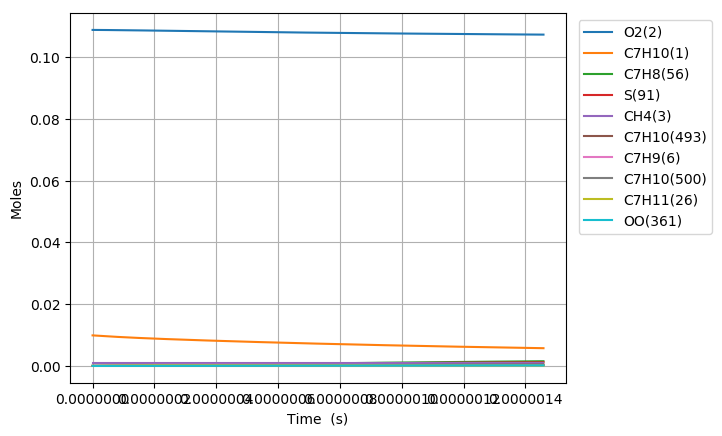

The data file committed next to this chart (first rows):
Time (s), Volume (m^3), N2, Ar, He, Ne, C7H10(1), O2(2), CH4(3), C7H10(22), C7H9(6), C7H11(26), S(72), C7H9O2(62), C7H9O2(61), S(86), S(91), S(127), C7H8(56), S(123), C7H8(208), C7H11O(87), OH(D)(150), S(292)
0.0, 0.002889, 0.8813, 0.0, 0.0, 0.0, 0.00989, 0.1088, 0.001, 0.0, 0.0, 0.0, 0.0, 0.0, 0.0, 0.0, 0.0, 0.0, 0.0, 0.0, 0.0, 0.0, 0.0, 0.0
9.041573237147485e-20, 0.002889, 0.8813, 0.0, 0.0, 0.0, 0.00989, 0.1088, 0.001, 3.216456204963778e-17, 2.5257321966166746e-16, 2.5257307003874818e-16, 8.6652552474659806e-26, 8.6592092854224478e-26, 5.6403299740731752e-26, 2.1647223483437124e-36, 3.865062640015402e-41, 2.8095067742002961e-36, 6.1622585954726558e-30, 2.4611965837388556e-41, 4.0082173688652307e-44, 4.3745556138414768e-55, 4.7384010088711616e-50, 1.7996200243557525e-61
2.5316405064012956e-19, 0.002889, 0.8813, 0.0, 0.0, 0.0, 0.00989, 0.1088, 0.001, 9.0060773738967767e-17, 7.0720501458959701e-16, 7.0720459582762109e-16, 5.2338141623196795e-25, 5.2266378347356238e-25, 3.406759075310802e-25, 2.5665133317944052e-35, 4.5886033312723406e-40, 3.322045958441059e-35, 3.7220041902448007e-29, 2.9218871308640329e-40, 4.7585556571750415e-43, 9.7857044915016459e-54, 1.0599229405623599e-48, 7.4261813574446177e-60
5.78660687177439e-19, 0.002889, 0.8813, 0.0, 0.0, 0.0, 0.00989, 0.1088, 0.001, 2.0585319711755584e-16, 1.6164686025959818e-15, 1.6164676462818732e-15, 2.519856215238998e-24, 2.5128182753320348e-24, 1.6402076129208025e-24, 2.5125507456815935e-34, 4.5051184144713773e-39, 3.2335674518301266e-34, 1.7919847974332623e-28, 2.8686298372132962e-39, 4.6719781554118189e-42, 1.9334890360170882e-52, 2.0941857363686789e-47, 2.9377216056957348e-58
1.2296539602520579e-18, 0.002889, 0.8813, 0.0, 0.0, 0.0, 0.00989, 0.1088, 0.001, 4.3743804387444416e-16, 3.4349957712332432e-15, 3.4349937426964026e-15, 1.1004874053477244e-23, 1.0942783678245597e-23, 7.1632155172529461e-24, 2.2095029073811937e-33, 3.9847264531455261e-38, 2.8114079032885742e-33, 7.8260683942624932e-28, 2.5370993576015374e-38, 4.1323117581679986e-41, 3.4405353857881635e-51, 3.7264525478079765e-46, 1.048450461951845e-56
2.5316405064012957e-18, 0.002889, 0.8813, 0.0, 0.0, 0.0, 0.00989, 0.1088, 0.001, 9.006077373870699e-16, 7.0720500791830653e-15, 7.0720459175495599e-15, 4.5943182325022567e-23, 4.5424020309969646e-23, 2.9904997575733112e-23, 1.8360114496743631e-32, 3.3494028643309891e-37, 2.2852405058871909e-32, 3.2672294875764718e-27, 2.1322968533052394e-37, 3.4734570033455512e-40, 5.8029483838326046e-50, 6.2851717517441672e-45, 3.5424666838191258e-55
5.1356135986997714e-18, 0.002889, 0.8813, 0.0, 0.0, 0.0, 0.00989, 0.1088, 0.001, 1.8269471244077173e-15, 1.4346158579174578e-14, 1.4346150195352274e-14, 1.8769288632384789e-22, 1.8348114419783717e-22, 1.2217153291285972e-22, 1.4716216005638716e-31, 2.7460430491555119e-36, 1.7573253117926393e-31, 1.3347698441754848e-26, 1.747713631475502e-36, 2.8477498763289008e-39, 9.531302606224618e-49, 1.0323376676456324e-43, 1.1646786214873859e-53
1.0343559783296722e-17, 0.002889, 0.8813, 0.0, 0.0, 0.0, 0.00989, 0.1088, 0.001, 3.6796258984305953e-15, 2.889437512621994e-14, 2.889435846334333e-14, 7.5868462077874902e-22, 7.2527986487084225e-22, 4.9383573846330073e-22, 1.1406486043314399e-30, 2.2238171796162633e-35, 1.2652414647349167e-30, 5.3953530531279797e-26, 1.4145796609790208e-35, 2.3061816305621949e-38, 1.5450465474955743e-47, 1.6734582537071765e-42, 3.7775622455344521e-52
2.0759452152490625e-17, 0.002889, 0.8813, 0.0, 0.0, 0.0, 0.00989, 0.1088, 0.001, 7.3849834464026836e-15, 5.7990806487744968e-14, 5.7990773848868097e-14, 3.0506372090092031e-21, 2.7924362597450714e-21, 1.9856826920369264e-21, 8.4530583287513293e-30, 1.7899220406731299e-34, 8.320669646180888e-30, 2.1694476794677143e-25, 1.1373485813871983e-34, 1.8562155266206765e-37, 2.4881896561741909e-46, 2.6950400092604947e-41, 1.2169630287046003e-50
4.159123689087843e-17, 0.002889, 0.8813, 0.0, 0.0, 0.0, 0.00989, 0.1088, 0.001, 1.4795698542052202e-14, 1.1618366282616913e-13, 1.1618360001808978e-13, 1.2234417375629202e-20, 1.0315395864647445e-20, 7.9634028288091711e-21, 5.8492073655772494e-29, 1.4363005213337814e-33, 4.8714607744056496e-29, 8.7004550939605367e-25, 9.1068564856196511e-34, 1.4894959297344226e-36, 3.993902253619635e-45, 4.3260987032442256e-40, 3.9072270450560943e-49
8.325480636765404e-17, 0.002889, 0.8813, 0.0, 0.0, 0.0, 0.00989, 0.1088, 0.001, 2.9617128732172563e-14, 2.3256935326647002e-13, 2.3256923394923362e-13, 4.9001465819032248e-20, 3.561432926684729e-20, 3.1894564887485538e-20, 3.6661926119268579e-28, 1.1507895381055095e-32, 2.5206072233546806e-28, 3.4847198672564594e-24, 7.2652754379715739e-33, 1.1934091015276337e-35, 6.4000383614362369e-44, 6.9329215980919921e-39, 1.2522988448794516e-47
1.6658194532120526e-16, 0.002889, 0.8813, 0.0, 0.0, 0.0, 0.00989, 0.1088, 0.001, 5.9259989107698623e-14, 4.6534066126980087e-13, 4.6534042818241702e-13, 1.961334206527469e-19, 1.1115839562389788e-19, 1.2765671469295931e-19, 2.0362872571628396e-27, 9.2133343608617454e-32, 1.175655792668548e-27, 1.394795873684332e-23, 5.7671496542475351e-32, 9.5545261995507762e-35, 1.0246417716286129e-42, 1.1101337704881211e-37, 4.0099647372278316e-46
3.332362232283077e-16, 0.002889, 0.8813, 0.0, 0.0, 0.0, 0.00989, 0.1088, 0.001, 1.1854570983989217e-13, 9.3088304196520587e-13, 9.3088252213312105e-13, 7.8478800746405825e-19, 3.0585796422281914e-19, 5.1075585187190325e-19, 1.0054749326337813e-26, 7.3735008630833885e-31, 5.1128111097732726e-27, 5.5809987628255294e-23, 4.5381800383252044e-31, 7.6465201505252722e-34, 1.639459905854444e-41, 1.7768189876235459e-36, 1.2832398318557054e-44
6.665447790425126e-16, 0.002889, 0.8813, 0.0, 0.0, 0.0, 0.00989, 0.1088, 0.001, 2.3711715122884483e-13, 1.8619669879712792e-12, 1.8619655319779137e-12, 3.1396538557030898e-18, 7.4403812626228359e-19, 2.0430579085607906e-18, 4.5371967773930705e-26, 5.8999742169901781e-30, 2.1354963217660663e-26, 2.2327618021328833e-22, 3.5133519800006553e-30, 6.1183707937500293e-33, 2.6216420330353066e-40, 2.8431117930622231e-35, 4.104106876881297e-43
9.998533348567175e-16, 0.002889, 0.8813, 0.0, 0.0, 0.0, 0.00989, 0.1088, 0.001, 3.5568859254236313e-13, 2.7930501539284728e-12, 2.7930473637721248e-12, 6.6720703451088236e-18, 1.1958589440049715e-18, 4.3412682584710802e-18, 1.0005476846683199e-25, 1.6871168037728235e-29, 4.5963386975841768e-26, 4.7448443992120442e-22, 9.8598448760026197e-30, 1.749555824956253e-32, 9.6462438680773974e-40, 1.0464347555627243e-34, 1.8732866081347353e-42
1.6664704464851272e-15, 0.002889, 0.8813, 0.0, 0.0, 0.0, 0.00989, 0.1088, 0.001, 5.9283147486766246e-13, 4.6552134129054113e-12, 4.6552063152064887e-12, 1.8447057622111132e-17, 2.1083681803080244e-18, 1.1999759091387297e-17, 2.8693786023560172e-25, 7.753953151911167e-29, 1.2862837750882178e-25, 1.3118686884836295e-21, 4.2920590063800935e-29, 8.0407447627635776e-32, 7.4125726881664516e-39, 8.0500386978249113e-34, 2.4355970837644656e-41
2.266425846950696e-15, 0.002889, 0.8813, 0.0, 0.0, 0.0, 0.00989, 0.1088, 0.001, 8.0626006871670182e-13, 6.3311578708132797e-12, 6.3311455652602654e-12, 3.2849168007444301e-17, 2.9308981158640608e-18, 2.1364685314346632e-17, 5.1775097718806891e-25, 1.7454624302996817e-28, 2.3003256456603099e-25, 2.3360864001595074e-21, 9.3781086270138935e-29, 1.8099937080021204e-31, 2.0402578367456301e-38, 2.2168200022056269e-33, 7.9589143925200137e-41
2.8663812474162648e-15, 0.002889, 0.8813, 0.0, 0.0, 0.0, 0.00989, 0.1088, 0.001, 1.0196886623077582e-12, 8.0070997112873184e-12, 8.0070807865319017e-12, 5.1278350757865395e-17, 3.7536476502750686e-18, 3.334511602960502e-17, 8.1484398112502955e-25, 3.299117610532817e-28, 3.6000689357555509e-25, 3.646698452176087e-21, 1.7194804812066915e-28, 3.4210419954638459e-31, 4.5922398141177423e-38, 4.9924251797130987e-33, 2.1063633392854884e-40
3.4663366478818336e-15, 0.002889, 0.8813, 0.0, 0.0, 0.0, 0.00989, 0.1088, 0.001, 1.2331172556551226e-12, 9.6830390805866985e-12, 9.6830122022261963e-12, 7.3511495789138375e-17, 4.5764479058659418e-18, 4.7795055655955448e-17, 1.174544823089415e-24, 5.5144681436451053e-28, 5.1695659974764155e-25, 5.2278399350718493e-21, 2.7951497032377671e-28, 5.7181809067617404e-31, 8.8208314500529067e-38, 9.5943773238368877e-33, 4.5987445286455782e-40
4.666247448812971e-15, 0.002889, 0.8813, 0.0, 0.0, 0.0, 0.00989, 0.1088, 0.001, 1.6599744417941163e-12, 1.3034912187040254e-11, 1.3034866355164877e-11, 1.2665255265976741e-16, 6.222052066787487e-18, 8.2323393442079638e-17, 2.0367209102194128e-24, 1.1773199677747261e-27, 8.9233778731554167e-25, 9.0070592186602587e-21, 5.7092103048062547e-28, 1.2207754677370338e-30, 2.2788531723607405e-37, 2.4806859421386784e-32, 1.4150306005031525e-39
5.866158249744109e-15, 0.002889, 0.8813, 0.0, 0.0, 0.0, 0.00989, 0.1088, 0.001, 2.0868316270323267e-12, 1.6386776168586467e-11, 1.6386706441430598e-11, 1.9385431259503432e-16, 7.8676542801014774e-18, 1.2597067075237148e-16, 3.1303162982105377e-24, 2.1409006719536094e-27, 1.3673285903352545e-24, 1.3786262229418651e-20, 9.9653786113278518e-28, 2.2198574577254907e-30, 4.8218453948024695e-37, 5.2527207815440438e-32, 3.4307548954841347e-39
7.066069050675246e-15, 0.002889, 0.8813, 0.0, 0.0, 0.0, 0.00989, 0.1088, 0.001, 2.5136888113086564e-12, 1.9738630413998422e-11, 1.9738531507151157e-11, 2.7607024289781799e-16, 9.5132505204712105e-18, 1.7934771363416868e-16, 4.4710237113921458e-24, 3.5415849250116648e-27, 1.948601292082987e-24, 1.9633272974425442e-20, 1.5828994654117465e-27, 3.6720878551282662e-30, 9.1143101526855256e-37, 9.9360462961349327e-32, 7.3203323363737592e-39
9.465890652537522e-15, 0.002889, 0.8813, 0.0, 0.0, 0.0, 0.00989, 0.1088, 0.001, 3.367403176921481e-12, 2.6442309197086498e-11, 2.6442135732090682e-11, 4.8638912163386569e-16, 1.2804427721621727e-17, 3.1579006744128975e-16, 7.9076740044761116e-24, 8.1699133271201177e-27, 3.4354428437663048e-24, 3.4590871007224385e-20, 3.3269555093319522e-27, 8.4703626400191816e-30, 2.7554307455300818e-36, 3.0101523230460635e-31, 2.9346397426213441e-38
1.1865712254399797e-14, 0.002889, 0.8813, 0.0, 0.0, 0.0, 0.00989, 0.1088, 0.001, 4.2211175386267511e-12, 3.3145948540328409e-11, 3.3145678940633987e-11, 7.5769849973125524e-16, 1.6095585257225378e-17, 4.9164639078574399e-16, 1.234814172003299e-23, 1.5695570106157863e-26, 5.3528180489121451e-24, 5.388632329055949e-20, 5.8809624133272909e-27, 1.6271712560848576e-29, 6.4664170033395831e-36, 7.0771836147524296e-31, 8.3759455055115108e-38
1.6665355458124347e-14, 0.002889, 0.8813, 0.0, 0.0, 0.0, 0.00989, 0.1088, 0.001, 5.9285462503068954e-12, 4.6553109201629386e-11, 4.6552582198405449e-11, 1.4833988299099151e-15, 2.2677842425232478e-17, 9.613065386351291e-16, 2.4242341112331068e-23, 4.3177345210109552e-26, 1.0475953495968525e-23, 1.0549931949666395e-19, 1.3677093135341626e-26, 4.4755840121461353e-29, 2.5245014278457942e-35, 2.7760097329297962e-30, 4.7677138969288508e-37
2.1464998661848898e-14, 0.002889, 0.8813, 0.0, 0.0, 0.0, 0.00989, 0.1088, 0.001, 7.6359749463465664e-12, 5.9960112880397244e-11, 5.9959241255764129e-11, 2.4531959189892294e-15, 2.9260022517361197e-17, 1.5878456449002069e-15, 4.0154028177650037e-23, 9.1093458964047507e-26, 1.7312736969624681e-23, 1.7447497463999206e-19, 2.5180819467833236e-26, 9.4411638810406738e-29, 6.701591289253259e-35, 7.3969352087468855e-30, 1.5834332393474981e-36
2.6264641865573448e-14, 0.002889, 0.8813, 0.0, 0.0, 0.0, 0.00989, 0.1088, 0.001, 9.3434036267449856e-12, 7.3366960120508768e-11, 7.336565611648351e-11, 3.6670859892622266e-15, 3.5842125801625445e-17, 2.3707198282747837e-15, 6.0083140740272238e-23, 1.6500852074427319e-25, 2.585722744925908e-23, 2.6081406369574583e-19, 4.0506270336734309e-26, 1.7099803900309834e-28, 1.4492299716666933e-34, 1.6051487422614764e-29, 4.0621956130862336e-36
3.1064285069298e-14, 0.002889, 0.8813, 0.0, 0.0, 0.0, 0.00989, 0.1088, 0.001, 1.1050832291501951e-11, 8.6773651484921563e-11, 8.6771826793827975e-11, 5.1250557759201838e-15, 4.2424152551171354e-17, 3.3093661304388436e-15, 8.4029460480193022e-23, 2.7064171382728778e-25, 3.6103275528833683e-23, 3.6451671613048042e-19, 5.9698910141745344e-26, 2.8043118134615601e-28, 2.7528837866021722e-34, 3.059306443617323e-29, 8.8962599099834332e-36
4.06635714767471e-14, 0.002889, 0.8813, 0.0, 0.0, 0.0, 0.00989, 0.1088, 0.001, 1.446568957409168e-11, 1.135865686671817e-10, 1.1358343566152866e-10, 8.7731713665540823e-15, 5.5587977466568729e-17, 5.6518945637164274e-15, 1.4397268243111843e-22, 5.98230304724963e-25, 6.1677318102176524e-23, 6.2401219273136242e-19, 1.0968648625251456e-25, 6.197179702117963e-28, 7.6947581373714035e-34, 8.6079603460023833e-29, 3.1411679387858959e-35
5.02628578841962e-14, 0.002889, 0.8813, 0.0, 0.0, 0.0, 0.00989, 0.1088, 0.001, 1.7880546794116051e-11, 1.4039886891656073e-10, 1.4039406799501478e-10, 1.3397406551761627e-14, 6.8751499470278839e-17, 8.6109415686996921e-15, 2.1998145337276178e-22, 1.1196631523109796e-24, 9.3985825542163199e-23, 9.5296031657368915e-19, 1.7511955946854633e-25, 1.159601564536855e-27, 1.7295837885475794e-33, 1.946706509280672e-28, 8.4328301677895976e-35
5.98621442916453e-14, 0.002889, 0.8813, 0.0, 0.0, 0.0, 0.00989, 0.1088, 0.001, 2.12954039515756e-11, 1.6721055692935688e-10, 1.6720372394121897e-10, 1.8997614410264619e-14, 8.1914720862422934e-17, 1.2181810855774592e-14, 3.1205335518852575e-22, 1.8831890307737267e-24, 1.3297749850622753e-22, 1.3513596937665673e-18, 2.5587102043163178e-25, 1.9498940579293396e-27, 3.3890519519061851e-33, 3.8373959927911176e-28, 1.9180511423983612e-34
7.90607171065435e-14, 0.002889, 0.8813, 0.0, 0.0, 0.0, 0.00989, 0.1088, 0.001, 2.8125118078803448e-11, 2.2083211423708355e-10, 2.2082010726199978e-10, 3.3125357979820038e-14, 1.0824027066392894e-16, 2.114102443379069e-14, 5.4437683812212637e-22, 4.3246256781438246e-24, 2.3081380932669546e-22, 2.3565055559826336e-18, 4.6279196399074943e-25, 4.4754915387005858e-27, 1.0106139498753233e-32, 1.1611341702212886e-27, 7.6833928053845282e-34
9.633943263995188e-14, 0.002889, 0.8813, 0.0, 0.0, 0.0, 0.00989, 0.1088, 0.001, 3.4271860579344004e-11, 2.690894668779302e-10, 2.6907151446932658e-10, 4.9176690727953234e-14, 1.3193225945769722e-16, 3.1251835948074642e-14, 8.0837980132203194e-22, 7.8205025949931177e-24, 3.4123231449605324e-22, 3.4986444413645358e-18, 7.0020117012189288e-25, 8.0896400763374717e-27, 2.188688941084578e-32, 2.5451265703997173e-27, 2.0211579999038369e-33
1.1361814817336027e-13, 0.002889, 0.8813, 0.0, 0.0, 0.0, 0.00989, 0.1088, 0.001, 4.0418602877185188e-11, 3.1734490482109846e-10, 3.173197604371735e-10, 6.8387919806954991e-14, 1.5562330813539805e-16, 4.3276002949644585e-14, 1.1243901922914165e-21, 1.28282951080302e-23, 4.7255112323760812e-22, 4.8657816363660203e-18, 9.8545574408956965e-25, 1.3263801394138317e-26, 4.161481349025683e-32, 4.8961654422459207e-27, 4.5144128389372051e-33
1.3089686370676865e-13, 0.002889, 0.8813, 0.0, 0.0, 0.0, 0.00989, 0.1088, 0.001, 4.656534497233061e-11, 3.6559845319072543e-10, 3.6556484600371771e-10, 9.0758207103939616e-14, 1.7931342903486492e-16, 5.7188401351003393e-14, 1.4923942168766763e-21, 1.9620110970264698e-23, 6.244957956685808e-22, 6.4579086644817025e-18, 1.3179317014454499e-24, 2.0277128575921042e-26, 7.2101195742442998e-32, 8.5804981767179282e-27, 8.9760754545953112e-33
1.4817557924017702e-13, 0.002889, 0.8813, 0.0, 0.0, 0.0, 0.00989, 0.1088, 0.001, 5.2712086864783798e-11, 4.1385013678671385e-10, 4.1380677200736823e-10, 1.1628671427253072e-13, 2.0300263433152641e-16, 7.296423129756621e-14, 1.9123780770812791e-21, 2.8468661351538877e-23, 7.9679543362457036e-22, 8.2750171595484882e-18, 1.6970070130375617e-24, 2.9408887592902237e-26, 1.1652241867037137e-31, 1.4023623255673653e-26, 1.6371352396467092e-32
1.654542947735854e-13, 0.002889, 0.8813, 0.0, 0.0, 0.0, 0.00989, 0.1088, 0.001, 5.8858828554548189e-11, 4.620999800941725e-10, 4.6204553928671875e-10, 1.4497260277999455e-13, 2.2669093604724171e-16, 9.0579007727204104e-14, 2.3843279718415151e-21, 3.9647278702493499e-23, 9.8918257753788969e-22, 1.0317098870824555e-17, 2.1220698581726323e-24, 4.0938480534432655e-26, 1.7838915073038272e-31, 2.1709010768576399e-26, 2.7929773722553484e-32
2.0001172584040216e-13, 0.002889, 0.8813, 0.0, 0.0, 0.0, 0.00989, 0.1088, 0.001, 7.1152311326023769e-11, 5.5859424229912856e-10, 5.5851360102629961e-10, 2.1181317026934988e-13, 2.7406487609754456e-16, 1.3122894458752427e-13, 3.4840706704639535e-21, 7.0090387661779847e-23, 1.4331657639997888e-21, 1.5076149466893525e-17, 3.1077549290662984e-24, 7.2308852086440336e-26, 3.6988383272139873e-31, 4.6004179894936971e-26, 6.9857892241967422e-32
2.345691569072189e-13, 0.002889, 0.8813, 0.0, 0.0, 0.0, 0.00989, 0.1088, 0.001, 8.3445793286782783e-11, 6.5508142946320108e-10, 6.5496903792877534e-10, 2.9127320371636518e-13, 3.2143534230480776e-16, 1.7894855467040311e-13, 4.7915119438374372e-21, 1.1314595584409837e-22, 1.9543736572607975e-21, 2.0734996653792663e-17, 4.2702597149294957e-24, 1.1662377598625691e-25, 6.8036580281682909e-31, 8.643913501342075e-26, 1.5063110528142455e-31
2.6912658797403567e-13, 0.002889, 0.8813, 0.0, 0.0, 0.0, 0.00989, 0.1088, 0.001, 9.5739274436849273e-11, 7.5156172606186372e-10, 7.5141185669722075e-10, 3.8334600048192105e-13, 3.6880242525854695e-16, 2.3355336282582805e-13, 6.3065414759948578e-21, 1.7101831643622583e-22, 2.5507911656862038e-21, 2.7293578442567462e-17, 5.6049873992729071e-24, 1.7611853010981316e-25, 1.1478054483178826e-30, 1.4889864666728938e-25, 2.9187386100621797e-31
3.036840190408524e-13, 0.002889, 0.8813, 0.0, 0.0, 0.0, 0.00989, 0.1088, 0.001, 1.0803275477624583e-10, 8.4803531172471458e-10, 8.4784206403031079e-10, 4.8802486230588322e-13, 4.1616621312411816e-16, 2.9486373975971385e-13, 8.0290490230408531e-21, 2.4591876450613719e-22, 3.2204561307531112e-21, 3.4751834513028983e-17, 7.10745539705653e-24, 2.5302761108376297e-25, 1.8133985739366376e-30, 2.4011076307468812e-25, 5.2156519797527532e-31
3.3824145010766915e-13, 0.002889, 0.8813, 0.0, 0.0, 0.0, 0.00989, 0.1088, 0.001, 1.2032623430499397e-10, 9.4450236157677123e-10, 9.4425966662255785e-10, 6.0530309507289487e-13, 4.6352679196611999e-16, 3.6270456074161916e-13, 9.9589244092976466e-21, 3.4006530218208242e-22, 3.9614555989861067e-21, 4.3109706096199459e-17, 8.7732998119222662e-24, 3.4958479150981463e-25, 2.7208908299211611e-30, 3.6758754789838172e-25, 8.7438182004048216e-31
3.727988811744859e-13, 0.002889, 0.8813, 0.0, 0.0, 0.0, 0.00989, 0.1088, 0.001, 1.3261971302311402e-10, 1.0409630463194045e-09, 1.0406646711652532e-09, 7.3517400786926015e-13, 5.1088424540825027e-16, 4.369051246713178e-13, 1.2096057511781276e-20, 4.5568309597430348e-22, 4.7719249378909082e-21, 5.2367135962788439e-17, 1.0598261741782476e-23, 4.6802351944823785e-25, 3.9164229591381911e-30, 5.3961768106100278e-25, 1.3919745225332076e-30
4.0735631224130263e-13, 0.002889, 0.8813, 0.0, 0.0, 0.0, 0.00989, 0.1088, 0.001, 1.4491319093062525e-10, 1.1374175321327869e-09, 1.1370570843468672e-09, 8.7763091258478257e-13, 5.5823865550975543e-16, 5.172992516287268e-13, 1.4440338253651886e-20, 5.9500497366483799e-22, 5.6500489015290006e-21, 6.2524068466332494e-17, 1.2578201812337731e-23, 6.1057712439953079e-25, 5.4485524002800052e-30, 7.6528728099063757e-25, 2.1233456314464435e-30
4.54746619878215e-13, 0.002889, 0.8813, 0.0, 0.0, 0.0, 0.00989, 0.1088, 0.001, 1.6177184148516265e-10, 1.2696805356381869e-09, 1.2692242881444227e-09, 1.0934413664714357e-12, 6.2317328633018123e-16, 6.3732351554823322e-13, 1.7991781587885441e-20, 8.2870094672055872e-22, 6.961048708027798e-21, 7.791523971816794e-17, 1.5538028952536513e-23, 8.4935800635395394e-25, 8.1896138090158237e-30, 1.180139357921591e-24, 3.5794010675390347e-30
5.021369275151274e-13, 0.002889, 0.8813, 0.0, 0.0, 0.0, 0.00989, 0.1088, 0.001, 1.786304905153475e-10, 1.4019325892301363e-09, 1.4013678424426904e-09, 1.3328912238845359e-12, 6.881025399534023e-16, 7.6828760221875253e-13, 2.1932296094928122e-20, 1.1169880643610052e-21, 8.3915483241772383e-21, 9.4997777942221837e-17, 1.8771653609138268e-23, 1.1434453158504733e-24, 1.1794212191743854e-29, 1.7422134861914879e-24, 5.717222658747807e-30
5.495272351520399e-13, 0.002889, 0.8813, 0.0, 0.0, 0.0, 0.00989, 0.1088, 0.001, 1.9548913802121994e-10, 1.5341740825787315e-09, 1.5334877644571626e-09, 1.5959632701154085e-12, 7.5302660975026365e-16, 9.0980184206291008e-13, 2.6261598445012259e-20, 1.4656912048704993e-21, 9.937291242227522e-21, 1.1377155311855978e-16, 2.2269368029256983e-23, 1.498594386339456e-24, 1.6402473426641741e-29, 2.4817486743724367e-24, 8.7381351207665132e-30
5.969175427889523e-13, 0.002889, 0.8813, 0.0, 0.0, 0.0, 0.00989, 0.1088, 0.001, 2.1234778400281744e-10, 1.6664053917415998e-09, 1.6655840713906195e-09, 1.8826403031217529e-12, 8.1794568017315556e-16, 1.0614901779297407e-12, 3.0979405516832267e-20, 1.8806601169590669e-21, 1.1594169648096192e-20, 1.3423643994709451e-16, 2.602179665896647e-23, 1.9205589338838959e-24, 2.2158305332510238e-29, 3.4313645075465516e-24, 1.2873668830016066e-29
6.443078504258647e-13, 0.002889, 0.8813, 0.0, 0.0, 0.0, 0.00989, 0.1088, 0.001, 2.2920642846017444e-10, 1.798626879184556e-09, 1.797656780433414e-09, 2.1929051332427225e-12, 8.8285992581187506e-16, 1.2229901444446089e-12, 3.6085434392851584e-20, 2.367770482767132e-21, 1.3358224195799574e-20, 1.5639231785288767e-16, 3.0019891551697267e-23, 2.4150913057886771e-24, 2.9209032202475988e-29, 4.6260620860189857e-24, 1.8387182054128362e-29
6.916981580627771e-13, 0.002889, 0.8813, 0.0, 0.0, 0.0, 0.00989, 0.1088, 0.001, 2.46065071393323e-10, 1.9308388946816108e-09, 1.9297059087633589e-09, 2.526740583317132e-12, 9.4776951960661272e-16, 1.3939519679960413e-12, 4.1579402361278094e-20, 2.9329229810398044e-21, 1.5225634176269405e-20, 1.8023907066576499e-16, 3.4254933231724516e-23, 2.9879423416656047e-24, 3.7704708473447674e-29, 6.1030627956506589e-24, 2.5573743227361129e-29
7.390884656996896e-13, 0.002889, 0.8813, 0.0, 0.0, 0.0, 0.00989, 0.1088, 0.001, 2.6292371280229254e-10, 2.0630417753754255e-09, 2.0617314735457992e-09, 2.8841294886147469e-12, 1.0126746324267676e-15, 1.5740385062807733e-12, 4.7461026914931173e-20, 3.5820438988980998e-21, 1.719271685698053e-20, 2.0577658660522425e-16, 3.8718529798125051e-23, 3.6448614844488602e-24, 4.7797936309003726e-29, 7.9017997569832657e-24, 3.4761117556791328e-29
7.86478773336602e-13, 0.002889, 0.8813, 0.0, 0.0, 0.0, 0.00989, 0.1088, 0.001, 2.797823526871105e-10, 2.1952358464356997e-09, 2.1937334919335571e-09, 3.2650546968912658e-12, 1.0775754207246751e-15, 1.7629245899379892e-12, 5.3730025752098224e-20, 4.3210850844046606e-21, 1.9255920290373636e-20, 2.3300475805161545e-16, 4.3402570453569908e-23, 4.3915967780268707e-24, 5.9643362427105063e-29, 1.0063801797529065e-23, 4.6310531415477929e-29
8.338690809735144e-13, 0.002889, 0.8813, 0.0, 0.0, 0.0, 0.00989, 0.1088, 0.001, 2.9664099104780213e-10, 2.3274214213141806e-09, 2.3257119810669447e-09, 3.6694990683813357e-12, 1.1424720267829393e-15, 1.9602967675358826e-12, 6.0386116776420529e-20, 5.1560238075066837e-21, 2.1411820528247401e-20, 2.6192348145694143e-16, 4.8299215284000926e-23, 5.233894859725031e-24, 7.3397523875631839e-29, 1.2632648351037514e-23, 6.0616752770757257e-29
8.812593886104268e-13, 0.002889, 0.8813, 0.0, 0.0, 0.0, 0.00989, 0.1088, 0.001, 3.1349962788439098e-10, 2.4595988026030783e-09, 2.4576669580736882e-09, 4.0974454758757761e-12, 1.2073646113636969e-15, 2.1658524471316655e-12, 6.7429018098287818e-20, 6.0928624108217128e-21, 2.3657112244694089e-20, 2.9253265704405137e-16, 5.3400935038907285e-23, 6.1775009156983242e-24, 8.9218422293279407e-29, 1.5653817362522689e-23, 7.8108501100840862e-29
9.286496962473392e-13, 0.002889, 0.8813, 0.0, 0.0, 0.0, 0.00989, 0.1088, 0.001, 3.3035826319689853e-10, 2.5917682820397705e-09, 2.5895984400690095e-09, 4.5488768046418525e-12, 1.2722533343707717e-15, 2.3792998915834657e-12, 7.4858448033450683e-20, 7.1376283815388677e-21, 2.5988608684889713e-20, 3.2483218880673157e-16, 5.870049061441047e-23, 7.2281587193918406e-24, 1.0726555884605751e-28, 1.9174685134018208e-23, 9.9248475189654477e-29
9.760400038842515e-13, 0.002889, 0.8813, 0.0, 0.0, 0.0, 0.00989, 0.1088, 0.001, 3.4721689698534497e-10, 2.7239301408281132e-09, 2.7215064441556784e-09, 5.0237759523737873e-12, 1.3371383085984641e-15, 2.6003578972932599e-12, 8.2674125102028564e-20, 8.2963745373138473e-21, 2.8403238155883059e-20, 3.5882198440085592e-16, 6.4190843804437374e-23, 8.3916106864977833e-24, 1.2769981374450618e-28, 2.3244470729437537e-23, 1.2453386684356513e-28
1e-12, 0.002889, 0.8813, 0.0, 0.0, 0.0, 0.00989, 0.1088, 0.001, 3.5574042833048127e-10, 2.7907468472462776e-09, 2.7881886880742423e-09, 5.2728060320541916e-12, 1.3699420126240992e-15, 2.7149323339017706e-12, 8.6772559647331286e-20, 8.9275357172859179e-21, 2.9654742295975036e-20, 3.7665012834494028e-16, 6.703714511796468e-23, 9.0245935985910026e-24, 1.3899116462035753e-28, 2.5527167136031986e-23, 1.3906334038373957e-28
1.0234303115211638e-12, 0.002889, 0.8813, 0.0, 0.0, 0.0, 0.00989, 0.1088, 0.001, 3.6407552924974873e-10, 2.8560846500891615e-09, 2.8533909874239903e-09, 5.5221258292144974e-12, 1.4020196362332863e-15, 2.8287553434450556e-12, 9.087576802900968e-20, 9.5751788608424292e-21, 3.0898039102754388e-20, 3.9450195498685003e-16, 6.9865175887272161e-23, 9.6735978607638271e-24, 1.5068326350800988e-28, 2.7914156272261331e-23, 1.5449656042281321e-28
1.0708206191580761e-12, 0.002889, 0.8813, 0.0, 0.0, 0.0, 0.00989, 0.1088, 0.001, 3.80934159990127e-10, 2.9882320713500361e-09, 2.985252086951788e-09, 6.0439093577373762e-12, 1.4668975186860633e-15, 3.0642307030366779e-12, 9.9463095744370022e-20, 1.0980144677204478e-20, 3.3470154767428076e-20, 4.3187201506209877e-16, 7.5717035944384709e-23, 1.1079859962835543e-23, 1.7637901989334967e-28, 3.3236401704019159e-23, 1.897037909928709e-28
1.1182109267949885e-12, 0.002889, 0.8813, 0.0, 0.0, 0.0, 0.00989, 0.1088, 0.001, 3.9779278920649556e-10, 3.1203726568657162e-09, 3.1170897598044212e-09, 6.589109472990866e-12, 1.5317721335479483e-15, 3.3065317212088352e-12, 1.0843582738332676e-19, 1.2517400221374405e-20, 3.6116829674940537e-20, 4.7093208234574995e-16, 8.1740231828563683e-23, 1.2616135326414655e-23, 2.0495115728814881e-28, 3.9265486884957109e-23, 2.3075782713296183e-28
... 447 more rows
